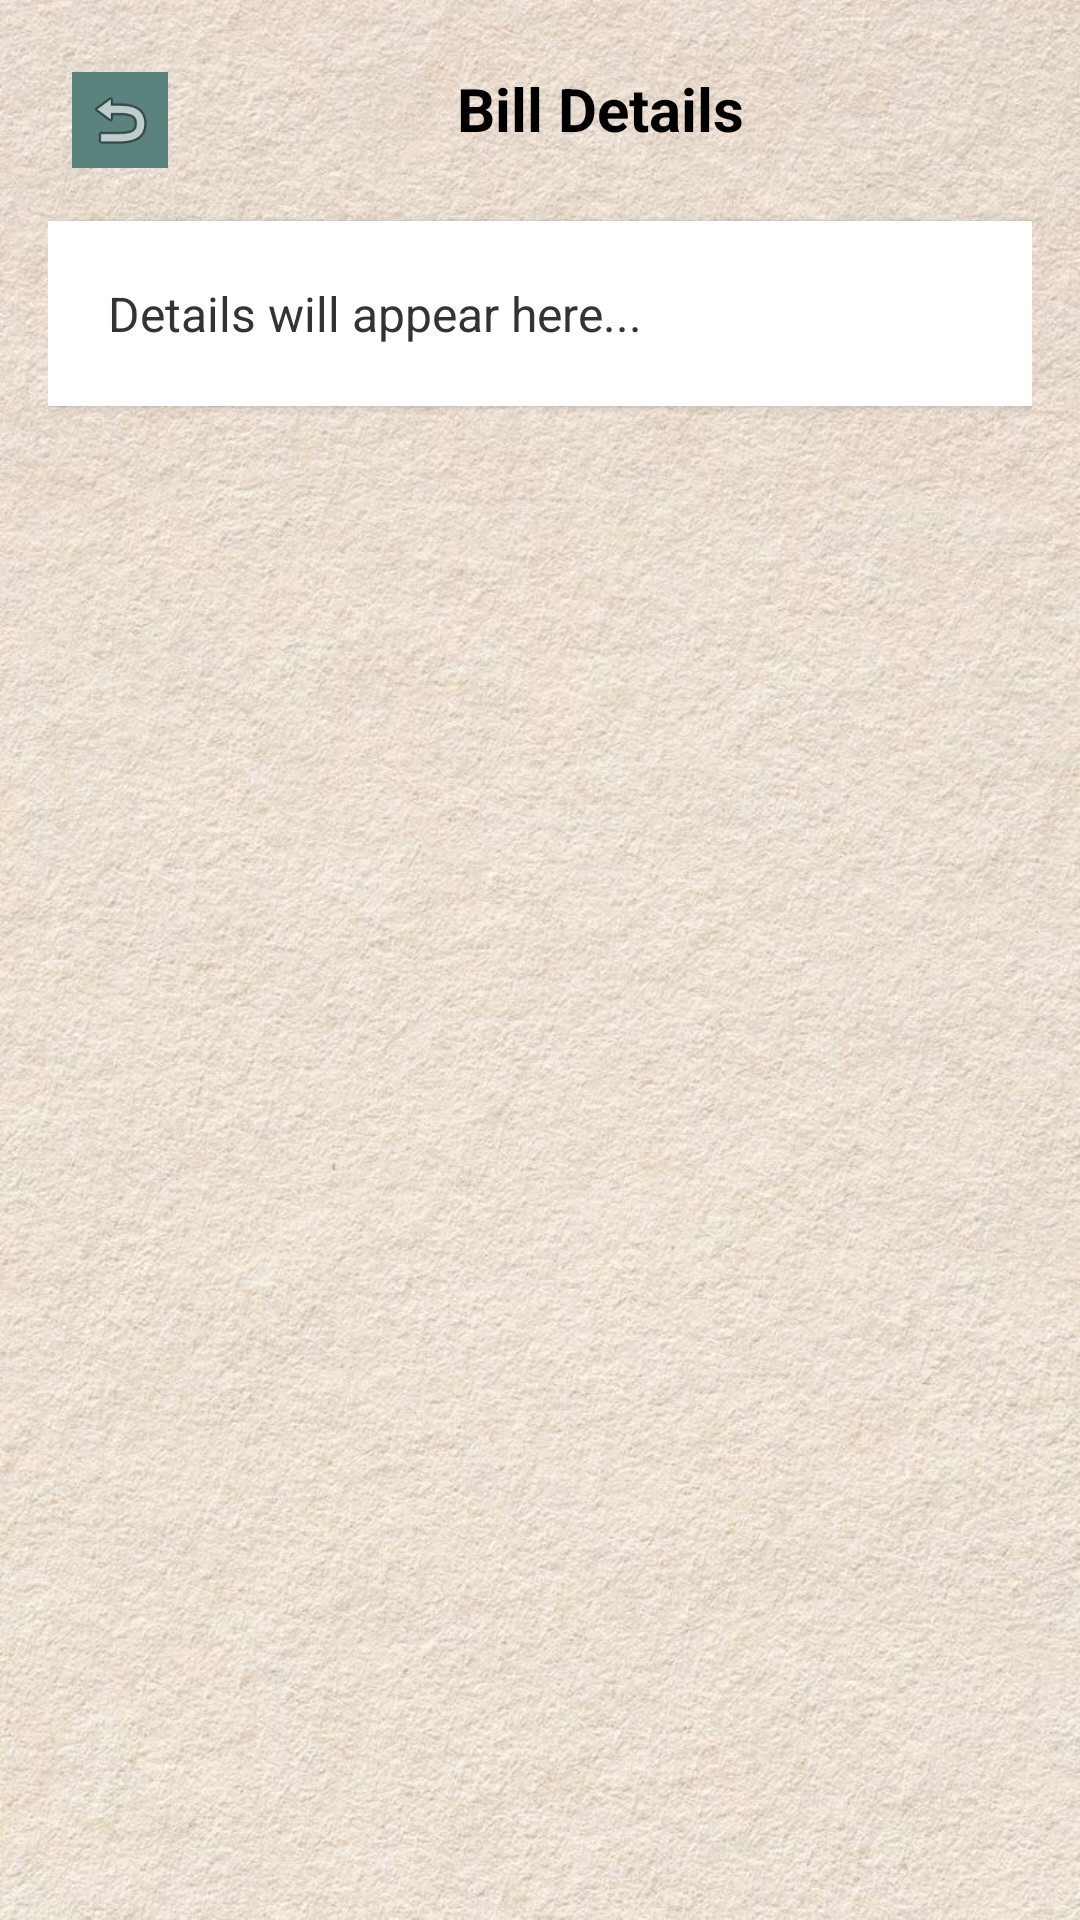

This screen was rendered from an Android layout file. Write that file and the resources it references.
<!-- AndroidManifest.xml: application theme Theme.ElectricBillMaker -->
<!-- res/layout/activity_bill_detail.xml -->
<?xml version="1.0" encoding="utf-8"?>
<androidx.constraintlayout.widget.ConstraintLayout
    xmlns:android="http://schemas.android.com/apk/res/android"
    xmlns:app="http://schemas.android.com/apk/res-auto"
    android:layout_width="match_parent"
    android:layout_height="match_parent"
    android:padding="16dp"
    android:background="@drawable/wallpaper">

    
    <ImageView
        android:id="@+id/btnBack"
        android:layout_width="32dp"
        android:layout_height="32dp"
        android:src="@android:drawable/ic_menu_revert"
        android:contentDescription="Back"
        android:background="#5A827E"
        android:padding="4dp"
        android:layout_margin="8dp"
        app:layout_constraintTop_toTopOf="parent"
        app:layout_constraintStart_toStartOf="parent" />

    
    <TextView
        android:id="@+id/tvBillTitle"
        android:layout_width="wrap_content"
        android:layout_height="wrap_content"
        android:text="Bill Details"
        android:textSize="20sp"
        android:textStyle="bold"
        android:textColor="#000000"
        app:layout_constraintStart_toEndOf="@id/btnBack"
        app:layout_constraintTop_toTopOf="parent"
        app:layout_constraintBottom_toBottomOf="@id/btnBack"
        app:layout_constraintEnd_toEndOf="parent"
        android:layout_marginStart="0dp" />

    
    <TextView
        android:id="@+id/tvDetails"
        android:layout_width="0dp"
        android:layout_height="wrap_content"
        android:text="Details will appear here..."
        android:textSize="16sp"
        android:padding="20dp"
        android:background="@android:color/white"
        android:textColor="#333333"
        android:elevation="2dp"
        app:layout_constraintTop_toBottomOf="@id/tvBillTitle"
        app:layout_constraintStart_toStartOf="parent"
        app:layout_constraintEnd_toEndOf="parent"
        android:layout_marginTop="24dp" />
</androidx.constraintlayout.widget.ConstraintLayout>
<!-- resources referenced by this layout -->
<resources>
  <!-- drawable wallpaper: jpeg bitmap (drawable, 186370 bytes) -->
  <style name="Theme.ElectricBillMaker" parent="Base.Theme.ElectricBillMaker" />
  <style name="Base.Theme.ElectricBillMaker" parent="Theme.Material3.DayNight.NoActionBar">
          
          
      </style>
</resources>
